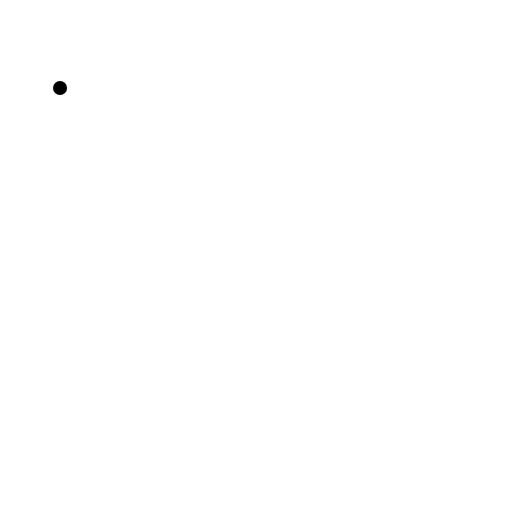
t = 0.00 s
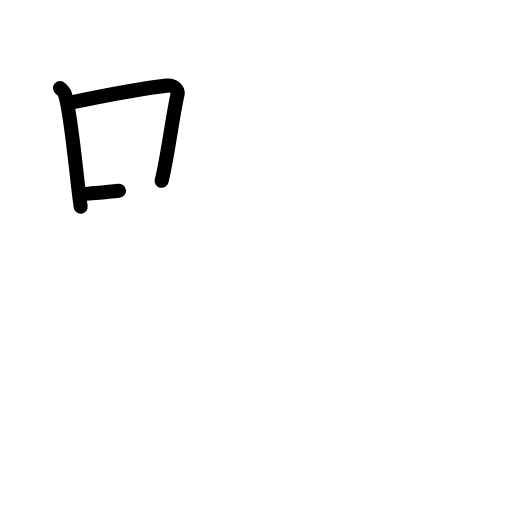
t = 2.40 s
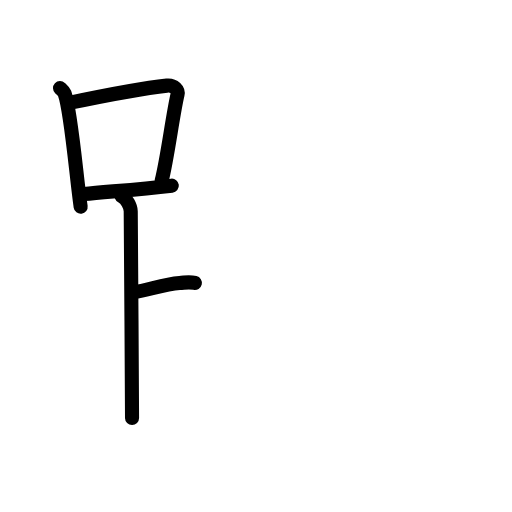
t = 4.80 s
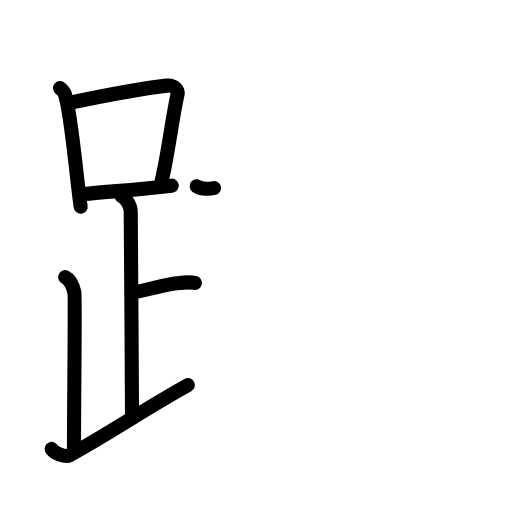
t = 7.20 s
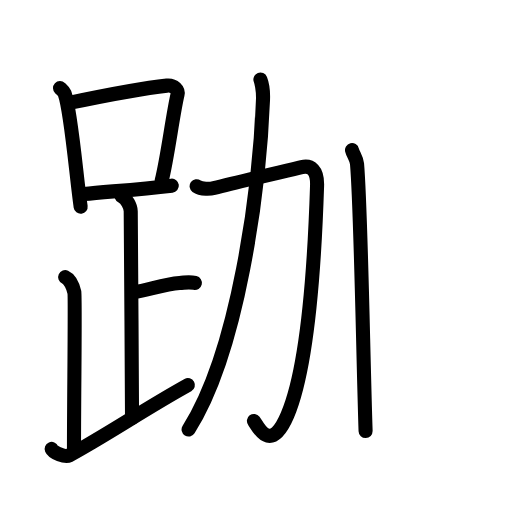
t = 9.60 s
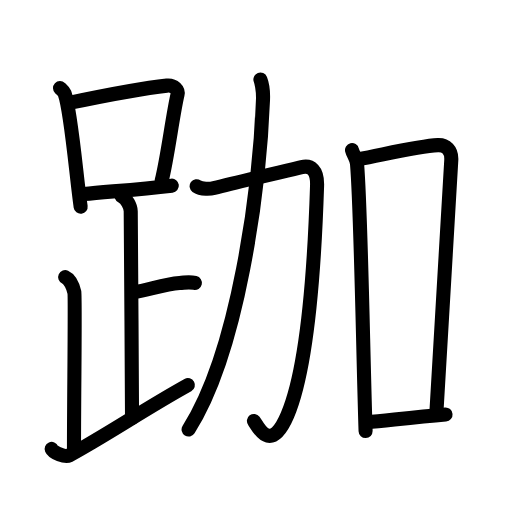
t = 12.00 s

The animated SVG that drew these frames (rendered in a browser with its animation timeline set to each time). Animation: 38 SMIL elements (animate=38); one cycle of 12.00 s.

<?xml version="1.0" encoding="UTF-8"?>
<!--
AniKanjiVG is licensed by CC-BY-SA Paul C. Sommerhoff (https://bitbucket.org/sommerhoff/anikanjivg).
AniKanjiVG uses KanjiVG which is licensed by CC-BY-SA Ulrich Apel (http://kanjivg.tagaini.net).
See also http://creativecommons.org/licenses/by-sa/3.0/
-->
<svg xmlns:kvg='http://kanjivg.tagaini.net' xmlns='http://www.w3.org/2000/svg' width='109' height='109' viewBox='0 0 109 109' style='fill:none;stroke:#000000;stroke-width:3;stroke-linecap:round;stroke-linejoin:round;' id="kvg:kanji_08dcf"><g id="kvg:08dcf" kvg:element="跏"><g id="kvg:08dcf-g1" kvg:element="足" kvg:position="left" kvg:radical="general"><g id="kvg:08dcf-g2" kvg:element="口"><path id="kvg:08dcf-s1" kvg:type="㇑" d="M12.78,18.74c0.39,0.37,0.79,0.67,0.97,1.13c1.36,3.62,2.49,17.62,3.42,24.13"><animate attributeName="d" begin="0.0s" dur="0.5s" from="M12.78,18.74C12.78,18.74,12.78,18.74,12.78,18.74" to="M12.78,18.74c0.39,0.37,0.79,0.67,0.97,1.13" />
<animate attributeName="d" begin="0.5s" dur="0.5s" from="M12.78,18.74c0.39,0.37,0.79,0.67,0.97,1.13c0,0,0,0,0,0,0" to="M12.78,18.74c0.39,0.37,0.79,0.67,0.97,1.13c1.36,3.62,2.49,17.62,3.42,24.13" />
</path>
<path id="kvg:08dcf-s2" kvg:type="㇕b" d="M14.72,21.92c8.63-1.81,16.53-3.24,20.8-3.69c1.56-0.16,2.5,0.96,2.27,1.91c-1.03,4.38-2.11,13.33-3.38,18.35"><animate attributeName="d" begin="1.0s" dur="0.3333333333333333s" from="M14.72,21.92C14.72,21.92,14.72,21.92,14.72,21.92" to="M14.72,21.92c8.63-1.81,16.53-3.24,20.8-3.69" />
<animate attributeName="d" begin="1.3333333333333333s" dur="0.3333333333333333s" from="M14.72,21.92c8.63-1.81,16.53-3.24,20.8-3.69c0,0,0,0,0,0,0" to="M14.72,21.92c8.63-1.81,16.53-3.24,20.8-3.69c1.56-0.16,2.5,0.96,2.27,1.91" />
<animate attributeName="d" begin="1.6666666666666665s" dur="0.3333333333333333s" from="M14.72,21.92c8.63-1.81,16.53-3.24,20.8-3.69c1.56-0.16,2.5,0.96,2.27,1.91c0,0,0,0,0,0,0" to="M14.72,21.92c8.63-1.81,16.53-3.24,20.8-3.69c1.56-0.16,2.5,0.96,2.27,1.91c-1.03,4.38-2.11,13.33-3.38,18.35" />
<animate attributeName="d" begin="0s" dur="1.0s" from="M-100,-100" to="M-100,-100" />
</path>
<path id="kvg:08dcf-s3" kvg:type="㇐b" d="M17.84,41.32c5.4-0.54,11.34-0.97,18.74-1.8"><animate attributeName="d" begin="2.0s" dur="1.0s" from="M17.84,41.32C17.84,41.32,17.84,41.32,17.84,41.32" to="M17.84,41.32c5.4-0.54,11.34-0.97,18.74-1.8" />
<animate attributeName="d" begin="0s" dur="2.0s" from="M-100,-100" to="M-100,-100" />
</path>
</g>
<path id="kvg:08dcf-s4" kvg:type="㇑a" d="M25.87,41.74c1.09,0.5,1.96,2.23,1.96,3.25c0,5.51,0.28,34.01,0.28,44"><animate attributeName="d" begin="3.0s" dur="0.5s" from="M25.87,41.74C25.87,41.74,25.87,41.74,25.87,41.74" to="M25.87,41.74c1.09,0.5,1.96,2.23,1.96,3.25" />
<animate attributeName="d" begin="3.5s" dur="0.5s" from="M25.87,41.74c1.09,0.5,1.96,2.23,1.96,3.25c0,0,0,0,0,0,0" to="M25.87,41.74c1.09,0.5,1.96,2.23,1.96,3.25c0,5.51,0.28,34.01,0.28,44" />
<animate attributeName="d" begin="0s" dur="3.0s" from="M-100,-100" to="M-100,-100" />
</path>
<path id="kvg:08dcf-s5" kvg:type="㇐b" d="M28.38,62.24c3.37-0.49,6.37-1.74,9.85-2c1.74-0.13,2.18-0.25,3.26,0"><animate attributeName="d" begin="4.0s" dur="0.5s" from="M28.38,62.24C28.38,62.24,28.38,62.24,28.38,62.24" to="M28.38,62.24c3.37-0.49,6.37-1.74,9.85-2" />
<animate attributeName="d" begin="4.5s" dur="0.5s" from="M28.38,62.24c3.37-0.49,6.37-1.74,9.85-2c0,0,0,0,0,0,0" to="M28.38,62.24c3.37-0.49,6.37-1.74,9.85-2c1.74-0.13,2.18-0.25,3.26,0" />
<animate attributeName="d" begin="0s" dur="4.0s" from="M-100,-100" to="M-100,-100" />
</path>
<path id="kvg:08dcf-s6" kvg:type="㇒" d="M13.87,58.99c1.09,0.5,1.74,2.25,1.96,3.25c0.22,1-0.08,22.01-0.08,33.76"><animate attributeName="d" begin="5.0s" dur="0.5s" from="M13.87,58.99C13.87,58.99,13.87,58.99,13.87,58.99" to="M13.87,58.99c1.09,0.5,1.74,2.25,1.96,3.25" />
<animate attributeName="d" begin="5.5s" dur="0.5s" from="M13.87,58.99c1.09,0.5,1.74,2.25,1.96,3.25c0,0,0,0,0,0,0" to="M13.87,58.99c1.09,0.5,1.74,2.25,1.96,3.25c0.22,1-0.08,22.01-0.08,33.76" />
<animate attributeName="d" begin="0s" dur="5.0s" from="M-100,-100" to="M-100,-100" />
</path>
<path id="kvg:08dcf-s7" kvg:type="㇀/㇏" d="M11,95.57c0.34,0.8,2.87,1.85,3.7,1.4C22.91,92.5,30.94,87,40,81.99"><animate attributeName="d" begin="6.0s" dur="0.5s" from="M11,95.57C11,95.57,11,95.57,11,95.57" to="M11,95.57c0.34,0.8,2.87,1.85,3.7,1.4" />
<animate attributeName="d" begin="6.5s" dur="0.5s" from="M11,95.57c0.34,0.8,2.87,1.85,3.7,1.4c0,0,0,0,0,0,0" to="M11,95.57c0.34,0.8,2.87,1.85,3.7,1.4C22.91,92.5,30.94,87,40,81.99" />
<animate attributeName="d" begin="0s" dur="6.0s" from="M-100,-100" to="M-100,-100" />
</path>
</g>
<g id="kvg:08dcf-g3" kvg:element="加" kvg:position="right"><g id="kvg:08dcf-g4" kvg:element="力" kvg:position="left"><path id="kvg:08dcf-s8" kvg:type="㇆" d="M41.86,39.65c1.01,0.73,3.03,0.56,3.71,0.38c5.31-1.37,15.66-3.71,18.66-4.44c1.95-0.47,3.38,0.66,3.27,3.98c-0.28,8.76-1.25,36.93-6.3,48.77c-3.66,8.59-6.35,2.32-7.14,1.28"><animate attributeName="d" begin="7.0s" dur="0.2s" from="M41.86,39.65C41.86,39.65,41.86,39.65,41.86,39.65" to="M41.86,39.65c1.01,0.73,3.03,0.56,3.71,0.38" />
<animate attributeName="d" begin="7.2s" dur="0.2s" from="M41.86,39.65c1.01,0.73,3.03,0.56,3.71,0.38c0,0,0,0,0,0,0" to="M41.86,39.65c1.01,0.73,3.03,0.56,3.71,0.38c5.31-1.37,15.66-3.71,18.66-4.44" />
<animate attributeName="d" begin="7.4s" dur="0.2s" from="M41.86,39.65c1.01,0.73,3.03,0.56,3.71,0.38c5.31-1.37,15.66-3.71,18.66-4.44c0,0,0,0,0,0,0" to="M41.86,39.65c1.01,0.73,3.03,0.56,3.71,0.38c5.31-1.37,15.66-3.71,18.66-4.44c1.95-0.47,3.38,0.66,3.27,3.98" />
<animate attributeName="d" begin="7.6s" dur="0.2s" from="M41.86,39.65c1.01,0.73,3.03,0.56,3.71,0.38c5.31-1.37,15.66-3.71,18.66-4.44c1.95-0.47,3.38,0.66,3.27,3.98c0,0,0,0,0,0,0" to="M41.86,39.65c1.01,0.73,3.03,0.56,3.71,0.38c5.31-1.37,15.66-3.71,18.66-4.44c1.95-0.47,3.38,0.66,3.27,3.98c-0.28,8.76-1.25,36.93-6.3,48.77" />
<animate attributeName="d" begin="7.8s" dur="0.2s" from="M41.86,39.65c1.01,0.73,3.03,0.56,3.71,0.38c5.31-1.37,15.66-3.71,18.66-4.44c1.95-0.47,3.38,0.66,3.27,3.98c-0.28,8.76-1.25,36.93-6.3,48.77c0,0,0,0,0,0,0" to="M41.86,39.65c1.01,0.73,3.03,0.56,3.71,0.38c5.31-1.37,15.66-3.71,18.66-4.44c1.95-0.47,3.38,0.66,3.27,3.98c-0.28,8.76-1.25,36.93-6.3,48.77c-3.66,8.59-6.35,2.32-7.14,1.28" />
<animate attributeName="d" begin="0s" dur="7.0s" from="M-100,-100" to="M-100,-100" />
</path>
<path id="kvg:08dcf-s9" kvg:type="㇒" d="M55.44,16.93c0.16,0.41,0.63,2.22,0.55,4.28c-0.75,19.17-5.24,53.54-15.84,70.23"><animate attributeName="d" begin="8.0s" dur="0.5s" from="M55.44,16.93C55.44,16.93,55.44,16.93,55.44,16.93" to="M55.44,16.93c0.16,0.41,0.63,2.22,0.55,4.28" />
<animate attributeName="d" begin="8.5s" dur="0.5s" from="M55.44,16.93c0.16,0.41,0.63,2.22,0.55,4.28c0,0,0,0,0,0,0" to="M55.44,16.93c0.16,0.41,0.63,2.22,0.55,4.28c-0.75,19.17-5.24,53.54-15.84,70.23" />
<animate attributeName="d" begin="0s" dur="8.0s" from="M-100,-100" to="M-100,-100" />
</path>
</g>
<g id="kvg:08dcf-g5" kvg:element="口" kvg:position="right"><path id="kvg:08dcf-s10" kvg:type="㇑" d="M74.94,31.95c0.23,0.95,0.97,1.74,1.07,2.94c0.81,9.43,1.27,39.94,1.82,56.88"><animate attributeName="d" begin="9.0s" dur="0.5s" from="M74.94,31.95C74.94,31.95,74.94,31.95,74.94,31.95" to="M74.94,31.95c0.23,0.95,0.97,1.74,1.07,2.94" />
<animate attributeName="d" begin="9.5s" dur="0.5s" from="M74.94,31.95c0.23,0.95,0.97,1.74,1.07,2.94c0,0,0,0,0,0,0" to="M74.94,31.95c0.23,0.95,0.97,1.74,1.07,2.94c0.81,9.43,1.27,39.94,1.82,56.88" />
<animate attributeName="d" begin="0s" dur="9.0s" from="M-100,-100" to="M-100,-100" />
</path>
<path id="kvg:08dcf-s11" kvg:type="㇕b" d="M76.23,33.93c6.97-1.36,13.08-2.84,16.99-3.03c1.67-0.08,2.98,1.03,2.85,3.23c-0.28,4.73-2.1,35.72-3.18,53.91"><animate attributeName="d" begin="10.0s" dur="0.3333333333333333s" from="M76.23,33.93C76.23,33.93,76.23,33.93,76.23,33.93" to="M76.23,33.93c6.97-1.36,13.08-2.84,16.99-3.03" />
<animate attributeName="d" begin="10.333333333333334s" dur="0.3333333333333333s" from="M76.23,33.93c6.97-1.36,13.08-2.84,16.99-3.03c0,0,0,0,0,0,0" to="M76.23,33.93c6.97-1.36,13.08-2.84,16.99-3.03c1.67-0.08,2.98,1.03,2.85,3.23" />
<animate attributeName="d" begin="10.666666666666666s" dur="0.3333333333333333s" from="M76.23,33.93c6.97-1.36,13.08-2.84,16.99-3.03c1.67-0.08,2.98,1.03,2.85,3.23c0,0,0,0,0,0,0" to="M76.23,33.93c6.97-1.36,13.08-2.84,16.99-3.03c1.67-0.08,2.98,1.03,2.85,3.23c-0.28,4.73-2.1,35.72-3.18,53.91" />
<animate attributeName="d" begin="0s" dur="10.0s" from="M-100,-100" to="M-100,-100" />
</path>
<path id="kvg:08dcf-s12" kvg:type="㇐b" d="M78.07,89.89c4.96-0.47,10.29-1.09,16.78-1.65"><animate attributeName="d" begin="11.0s" dur="1.0s" from="M78.07,89.89C78.07,89.89,78.07,89.89,78.07,89.89" to="M78.07,89.89c4.96-0.47,10.29-1.09,16.78-1.65" />
<animate attributeName="d" begin="0s" dur="11.0s" from="M-100,-100" to="M-100,-100" />
</path>
</g>
</g>
</g>
</svg>
